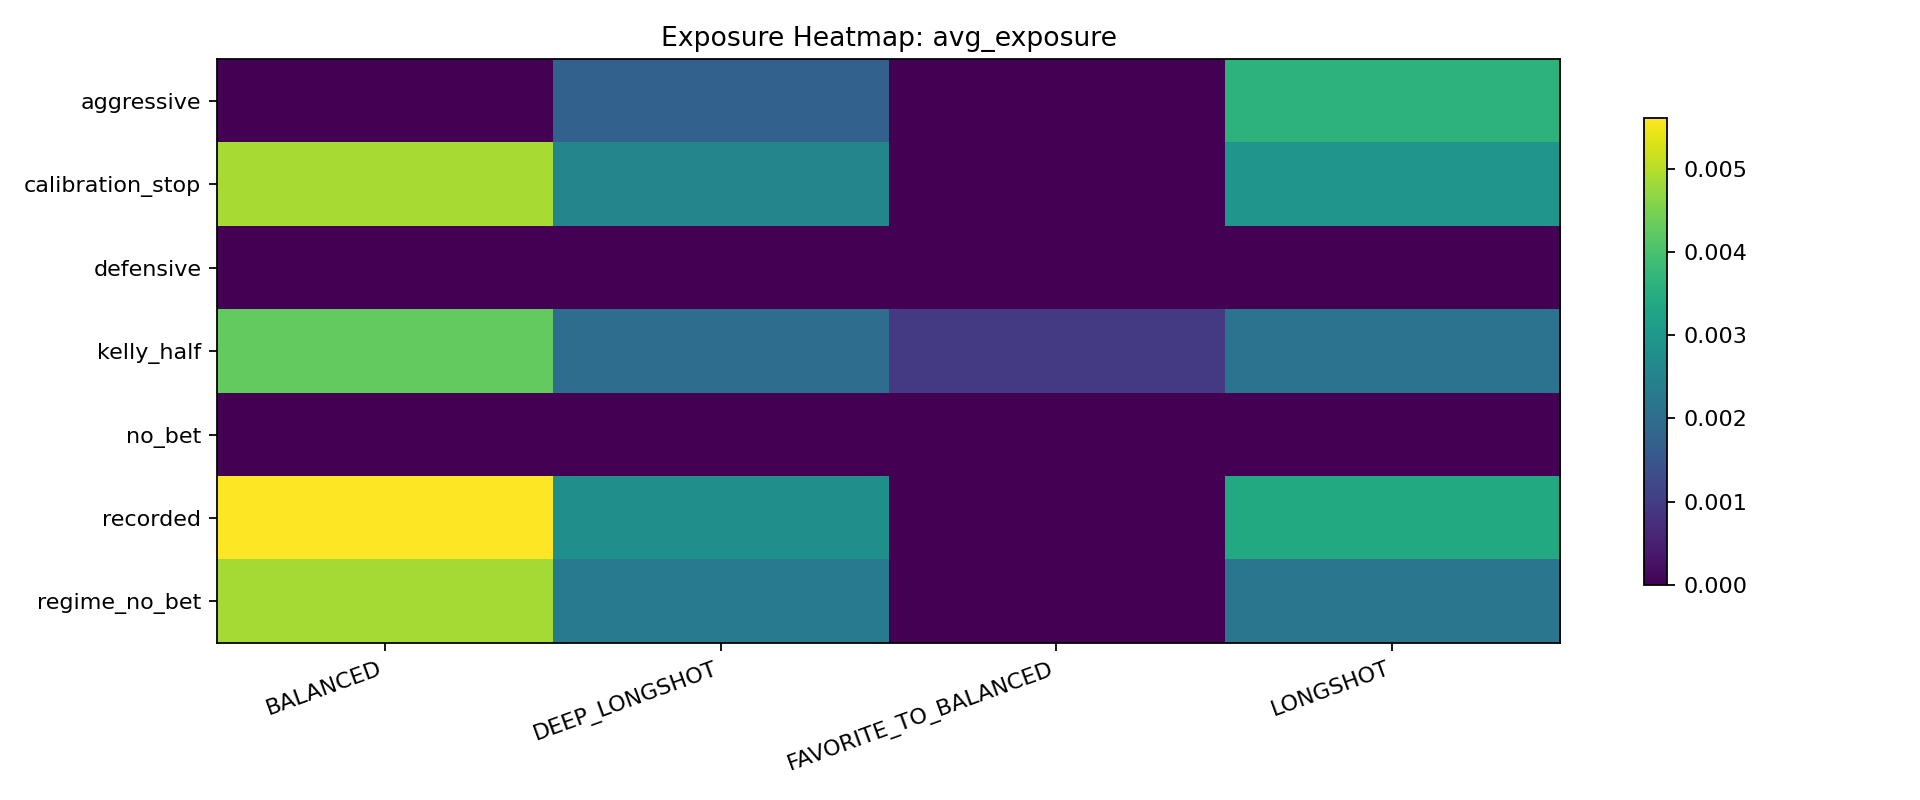

Source data for this figure (header and first rows):
policy, regime, avg_exposure, avg_stake, roi, bets
recorded, BALANCED, 0.00562, 109, -1, 4
recorded, DEEP_LONGSHOT, 0.002801, 51.27, -0.317, 17
recorded, FAVORITE_TO_BALANCED, 0.0, 0.0, 0.0, 0
recorded, LONGSHOT, 0.003407, 59.52, -0.9329, 27
no_bet, BALANCED, 0.0, 0.0, 0.0, 0
no_bet, DEEP_LONGSHOT, 0.0, 0.0, 0.0, 0
no_bet, FAVORITE_TO_BALANCED, 0.0, 0.0, 0.0, 0
no_bet, LONGSHOT, 0.0, 0.0, 0.0, 0
kelly_half, BALANCED, 0.004259, 82.48, -0.9939, 7
kelly_half, DEEP_LONGSHOT, 0.001998, 37.36, -0.4025, 27
kelly_half, FAVORITE_TO_BALANCED, 0.000944, 17.38, 2.97, 1
kelly_half, LONGSHOT, 0.002141, 38.83, -0.9485, 35
aggressive, BALANCED, 9e-06, 0.1641, -0.9999, 1
aggressive, DEEP_LONGSHOT, 0.001743, 33.45, 0.6723, 11
aggressive, FAVORITE_TO_BALANCED, 0.0, 0.0, 0.0, 0
aggressive, LONGSHOT, 0.003638, 70.16, -0.9333, 23
defensive, BALANCED, 0.0, 0.0, 0.0, 0
defensive, DEEP_LONGSHOT, 0.0, 0.0, 0.0, 0
defensive, FAVORITE_TO_BALANCED, 0.0, 0.0, 0.0, 0
defensive, LONGSHOT, 0.0, 0.0, 0.0, 0
regime_no_bet, BALANCED, 0.004869, 93.96, -0.9935, 6
regime_no_bet, DEEP_LONGSHOT, 0.002326, 43.21, -0.3802, 25
regime_no_bet, FAVORITE_TO_BALANCED, 0.0, 0.0, 0.0, 0
regime_no_bet, LONGSHOT, 0.002207, 39.64, -0.9395, 34
calibration_stop, BALANCED, 0.00488, 94.86, -0.9915, 5
calibration_stop, DEEP_LONGSHOT, 0.002582, 47.46, -0.2475, 25
calibration_stop, FAVORITE_TO_BALANCED, 0.0, 0.0, 0.0, 0
calibration_stop, LONGSHOT, 0.002946, 52.44, -0.939, 33
